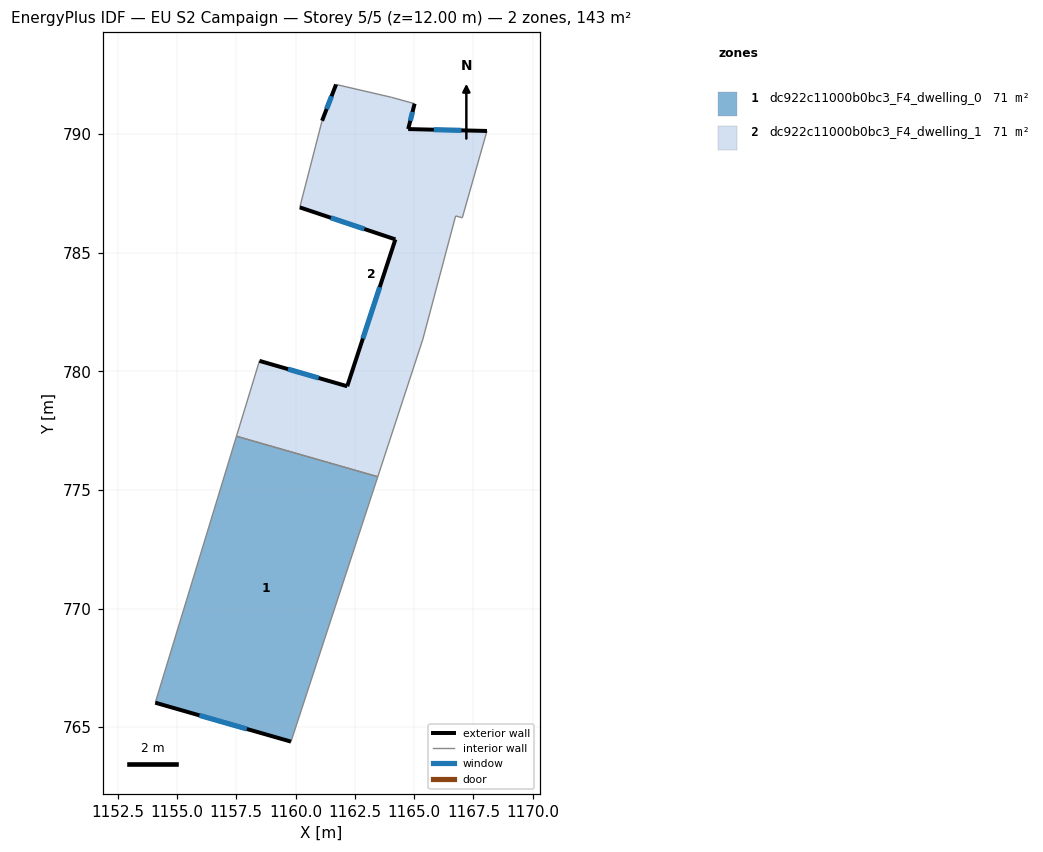
=== STOREY PLAN SPEC (per zone: floor XY polygon, exterior-wall plan segments, windows/doors) ===
zone 1: dc922c11000b0bc3_F4_dwelling_0  (71.3 m²)
  floor: (1163.47, 775.56) (1159.81, 764.39) (1154.09, 766.03) (1157.51, 777.26)
  exterior wall: (1154.09, 766.03) – (1159.81, 764.39)  [6.0 m]
    window: (1155.95, 765.50) – (1157.95, 764.93)  [2.2 m²]
  interior walls: 3
zone 2: dc922c11000b0bc3_F4_dwelling_1  (71.3 m²)
  floor: (1168.07, 790.13) (1167.03, 786.47) (1166.75, 786.55) (1165.37, 781.36) (1163.47, 775.56) (1157.51, 777.26) (1158.48, 780.44) (1162.18, 779.37) (1164.21, 785.56) (1160.18, 786.91) (1161.12, 790.56) (1161.71, 792.09) (1164.04, 791.55) (1165.02, 791.28) (1164.75, 790.21)
  exterior wall: (1164.75, 790.21) – (1165.02, 791.28)  [1.1 m]
    window: (1164.84, 790.56) – (1164.93, 790.93)  [0.4 m²]
  exterior wall: (1168.07, 790.13) – (1164.75, 790.21)  [3.3 m]
    window: (1166.99, 790.16) – (1165.83, 790.18)  [1.2 m²]
  exterior wall: (1162.18, 779.37) – (1158.48, 780.44)  [3.9 m]
    window: (1160.98, 779.72) – (1159.68, 780.09)  [1.4 m²]
  exterior wall: (1164.21, 785.56) – (1162.18, 779.37)  [6.5 m]
    window: (1163.55, 783.55) – (1162.84, 781.38)  [2.4 m²]
  exterior wall: (1160.18, 786.91) – (1164.21, 785.56)  [4.3 m]
    window: (1161.49, 786.47) – (1162.90, 786.00)  [1.6 m²]
  exterior wall: (1161.71, 792.09) – (1161.12, 790.56)  [1.6 m]
    window: (1161.52, 791.59) – (1161.31, 791.06)  [0.6 m²]
  interior walls: 9

=== DERIVED (storey summary) ===
Building: EU S2 Campaign
Storey: 5 of 5  (floor level z = 12.00 m)
Storey gross floor area: 142.6 m²
Zones on this storey: 2
  - dc922c11000b0bc3_F4_dwelling_0: floor 71.3 m²; exterior wall 6.0 m (17.9 m²); 1 window(s) 2.2 m²; WWR 12.2%
  - dc922c11000b0bc3_F4_dwelling_1: floor 71.3 m²; exterior wall 20.7 m (62.0 m²); 6 window(s) 7.6 m²; WWR 12.2%
Zone adjacency (shared interzone walls):
  - dc922c11000b0bc3_F4_dwelling_0 ↔ dc922c11000b0bc3_F4_dwelling_1